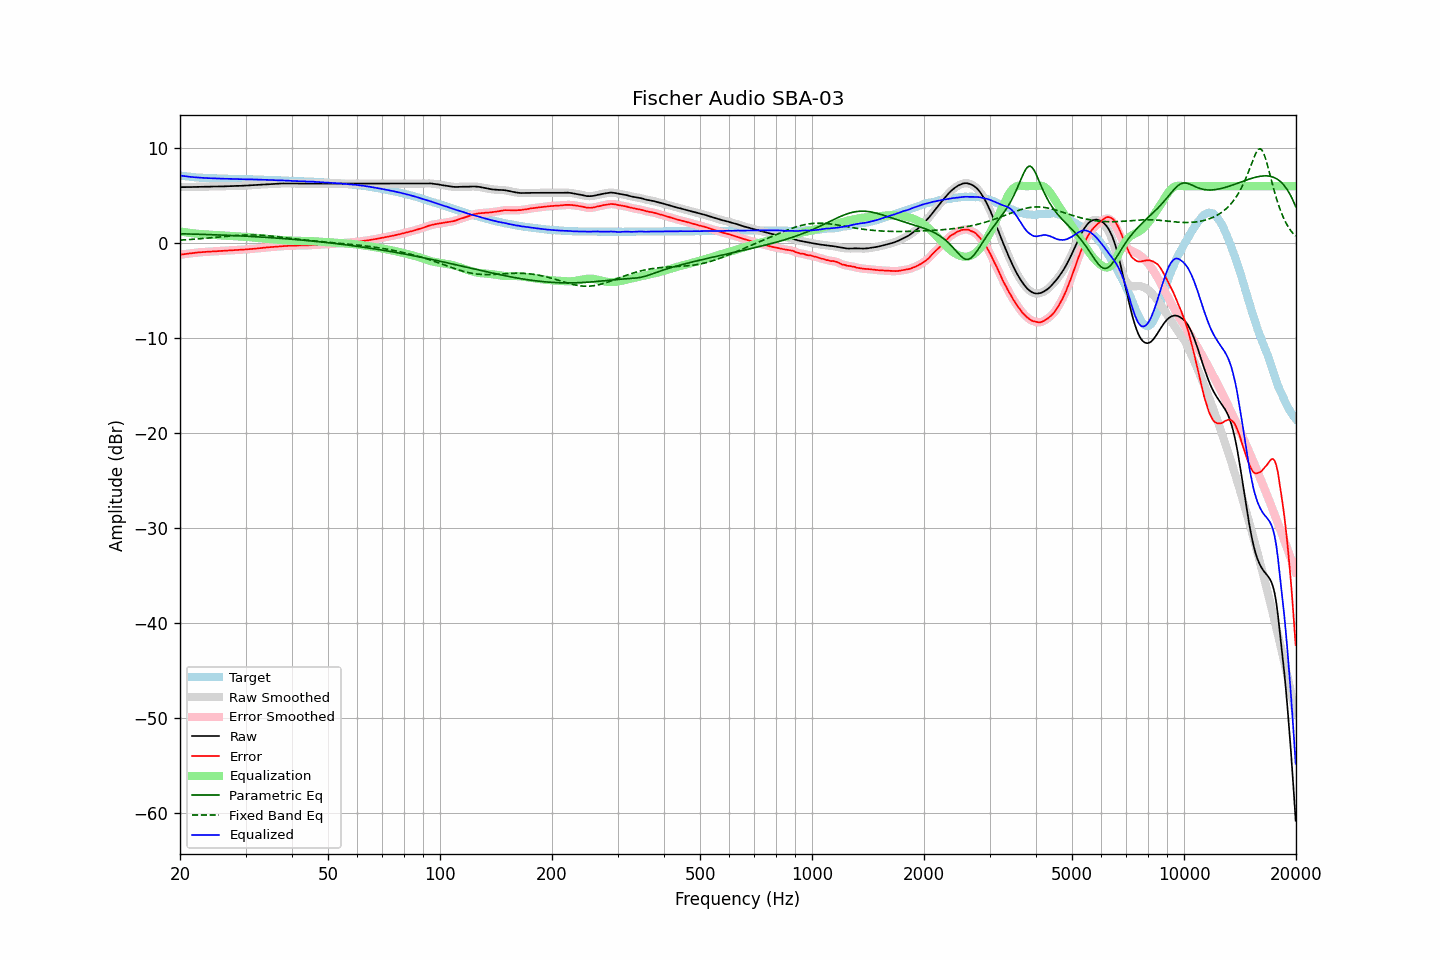

The file beside this chart, header and first rows:
frequency, raw, error, smoothed, error_smoothed, equalization, parametric_eq, fixed_band_eq, equalized_raw, equalized_smoothed, target
20.00, 5.89, -1.23, 5.89, -1.23, 1.23, 0.99, 0.32, 7.12, 7.12, 7.12
20.20, 5.89, -1.20, 5.90, -1.20, 1.20, 0.98, 0.33, 7.09, 7.09, 7.09
20.40, 5.89, -1.18, 5.90, -1.17, 1.17, 0.98, 0.34, 7.07, 7.07, 7.07
20.61, 5.90, -1.15, 5.90, -1.15, 1.15, 0.98, 0.35, 7.05, 7.05, 7.05
20.81, 5.90, -1.12, 5.90, -1.13, 1.13, 0.97, 0.36, 7.03, 7.03, 7.03
21.02, 5.90, -1.10, 5.90, -1.10, 1.10, 0.97, 0.37, 7.01, 7.01, 7.01
21.23, 5.90, -1.08, 5.91, -1.08, 1.08, 0.96, 0.38, 6.99, 6.99, 6.99
21.44, 5.90, -1.06, 5.91, -1.06, 1.06, 0.96, 0.39, 6.96, 6.97, 6.97
21.66, 5.91, -1.03, 5.91, -1.04, 1.04, 0.95, 0.41, 6.95, 6.95, 6.95
21.87, 5.91, -1.02, 5.91, -1.02, 1.02, 0.95, 0.42, 6.94, 6.94, 6.94
22.09, 5.91, -1.00, 5.92, -1.00, 1.00, 0.94, 0.43, 6.92, 6.92, 6.92
22.31, 5.92, -0.98, 5.92, -0.99, 0.99, 0.94, 0.45, 6.91, 6.91, 6.91
22.54, 5.92, -0.97, 5.93, -0.97, 0.97, 0.93, 0.46, 6.89, 6.90, 6.90
22.76, 5.93, -0.95, 5.93, -0.95, 0.95, 0.93, 0.47, 6.89, 6.89, 6.89
22.99, 5.93, -0.94, 5.93, -0.94, 0.94, 0.92, 0.49, 6.88, 6.87, 6.88
23.22, 5.93, -0.93, 5.94, -0.93, 0.93, 0.92, 0.50, 6.86, 6.86, 6.86
23.45, 5.93, -0.92, 5.94, -0.92, 0.92, 0.91, 0.52, 6.85, 6.86, 6.85
23.69, 5.94, -0.90, 5.94, -0.91, 0.91, 0.91, 0.53, 6.85, 6.85, 6.84
23.92, 5.94, -0.90, 5.94, -0.90, 0.90, 0.90, 0.55, 6.84, 6.84, 6.84
24.16, 5.94, -0.89, 5.95, -0.89, 0.89, 0.90, 0.56, 6.83, 6.83, 6.83
24.40, 5.95, -0.88, 5.95, -0.88, 0.87, 0.89, 0.58, 6.83, 6.83, 6.83
24.65, 5.95, -0.87, 5.96, -0.87, 0.86, 0.88, 0.60, 6.82, 6.82, 6.82
24.89, 5.96, -0.86, 5.96, -0.86, 0.85, 0.88, 0.61, 6.82, 6.82, 6.82
25.14, 5.96, -0.84, 5.96, -0.84, 0.85, 0.87, 0.63, 6.81, 6.81, 6.81
25.39, 5.96, -0.83, 5.97, -0.83, 0.84, 0.86, 0.65, 6.80, 6.80, 6.80
25.65, 5.97, -0.82, 5.97, -0.82, 0.83, 0.86, 0.66, 6.80, 6.80, 6.80
25.91, 5.97, -0.81, 5.97, -0.82, 0.82, 0.85, 0.68, 6.79, 6.79, 6.79
26.16, 5.97, -0.81, 5.98, -0.81, 0.81, 0.84, 0.70, 6.78, 6.78, 6.79
26.43, 5.98, -0.80, 5.98, -0.80, 0.80, 0.84, 0.71, 6.78, 6.78, 6.78
26.69, 5.98, -0.79, 5.99, -0.79, 0.79, 0.83, 0.73, 6.77, 6.77, 6.77
26.96, 5.99, -0.78, 5.99, -0.78, 0.78, 0.82, 0.74, 6.77, 6.77, 6.77
27.23, 5.99, -0.77, 6.00, -0.77, 0.77, 0.81, 0.76, 6.76, 6.77, 6.76
27.50, 6.00, -0.76, 6.00, -0.76, 0.76, 0.81, 0.77, 6.76, 6.76, 6.76
27.77, 6.01, -0.74, 6.01, -0.74, 0.75, 0.80, 0.79, 6.76, 6.76, 6.76
28.05, 6.01, -0.73, 6.02, -0.74, 0.74, 0.79, 0.80, 6.75, 6.75, 6.75
28.33, 6.02, -0.72, 6.02, -0.72, 0.73, 0.78, 0.81, 6.75, 6.75, 6.75
28.62, 6.02, -0.72, 6.03, -0.72, 0.72, 0.78, 0.82, 6.74, 6.74, 6.75
28.90, 6.03, -0.70, 6.03, -0.71, 0.71, 0.77, 0.83, 6.74, 6.74, 6.73
29.19, 6.03, -0.70, 6.04, -0.70, 0.70, 0.76, 0.84, 6.73, 6.73, 6.73
29.48, 6.04, -0.69, 6.04, -0.69, 0.69, 0.75, 0.85, 6.73, 6.73, 6.73
29.78, 6.05, -0.68, 6.05, -0.68, 0.67, 0.74, 0.86, 6.73, 6.72, 6.73
30.08, 6.05, -0.67, 6.06, -0.66, 0.66, 0.73, 0.86, 6.72, 6.72, 6.73
30.38, 6.07, -0.64, 6.07, -0.65, 0.65, 0.72, 0.86, 6.72, 6.72, 6.72
30.68, 6.08, -0.63, 6.08, -0.63, 0.63, 0.72, 0.87, 6.72, 6.72, 6.72
30.99, 6.09, -0.62, 6.10, -0.62, 0.62, 0.71, 0.87, 6.71, 6.72, 6.71
31.30, 6.10, -0.61, 6.10, -0.60, 0.60, 0.70, 0.86, 6.71, 6.71, 6.71
31.61, 6.11, -0.58, 6.11, -0.59, 0.59, 0.69, 0.86, 6.70, 6.70, 6.70
31.93, 6.12, -0.57, 6.12, -0.57, 0.57, 0.68, 0.86, 6.70, 6.69, 6.70
32.24, 6.13, -0.56, 6.14, -0.56, 0.55, 0.67, 0.85, 6.69, 6.69, 6.70
32.57, 6.14, -0.54, 6.15, -0.54, 0.54, 0.66, 0.84, 6.68, 6.69, 6.68
32.89, 6.16, -0.52, 6.16, -0.52, 0.52, 0.65, 0.84, 6.68, 6.68, 6.68
33.22, 6.17, -0.50, 6.17, -0.50, 0.50, 0.64, 0.83, 6.68, 6.68, 6.68
33.55, 6.18, -0.48, 6.19, -0.48, 0.49, 0.63, 0.81, 6.67, 6.67, 6.67
33.89, 6.19, -0.47, 6.19, -0.47, 0.47, 0.62, 0.80, 6.66, 6.66, 6.66
34.23, 6.20, -0.46, 6.20, -0.45, 0.45, 0.60, 0.79, 6.66, 6.66, 6.66
34.57, 6.21, -0.43, 6.22, -0.44, 0.44, 0.59, 0.77, 6.65, 6.65, 6.65
34.92, 6.22, -0.42, 6.22, -0.42, 0.42, 0.58, 0.76, 6.65, 6.65, 6.64
35.27, 6.23, -0.41, 6.23, -0.41, 0.41, 0.57, 0.74, 6.64, 6.64, 6.64
35.62, 6.23, -0.39, 6.24, -0.39, 0.40, 0.56, 0.72, 6.63, 6.63, 6.63
35.97, 6.24, -0.38, 6.24, -0.38, 0.38, 0.55, 0.70, 6.63, 6.63, 6.63
... 635 more rows
